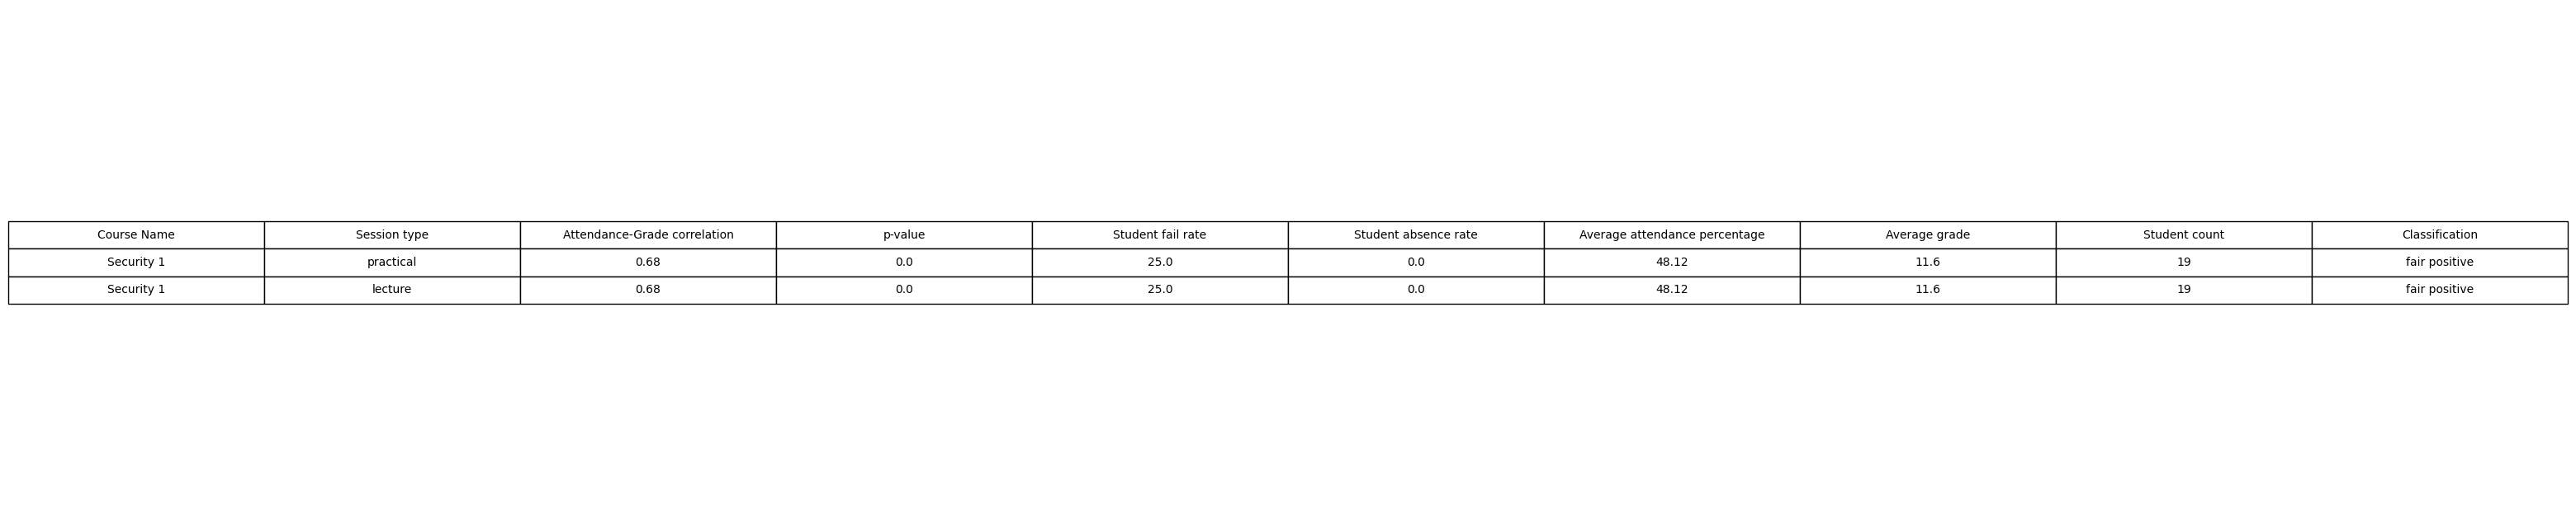

The data file committed next to this chart (first rows):
Course Name, Session type, Attendance-Grade correlation, p-value, Student fail rate, Student absence rate, Average attendance percentage, Average grade, Student count, Classification
Security 1, practical, 0.68, 0.0, 25.0, 0.0, 48.12, 11.6, 19, fair positive
Security 1, lecture, 0.68, 0.0, 25.0, 0.0, 48.12, 11.6, 19, fair positive
